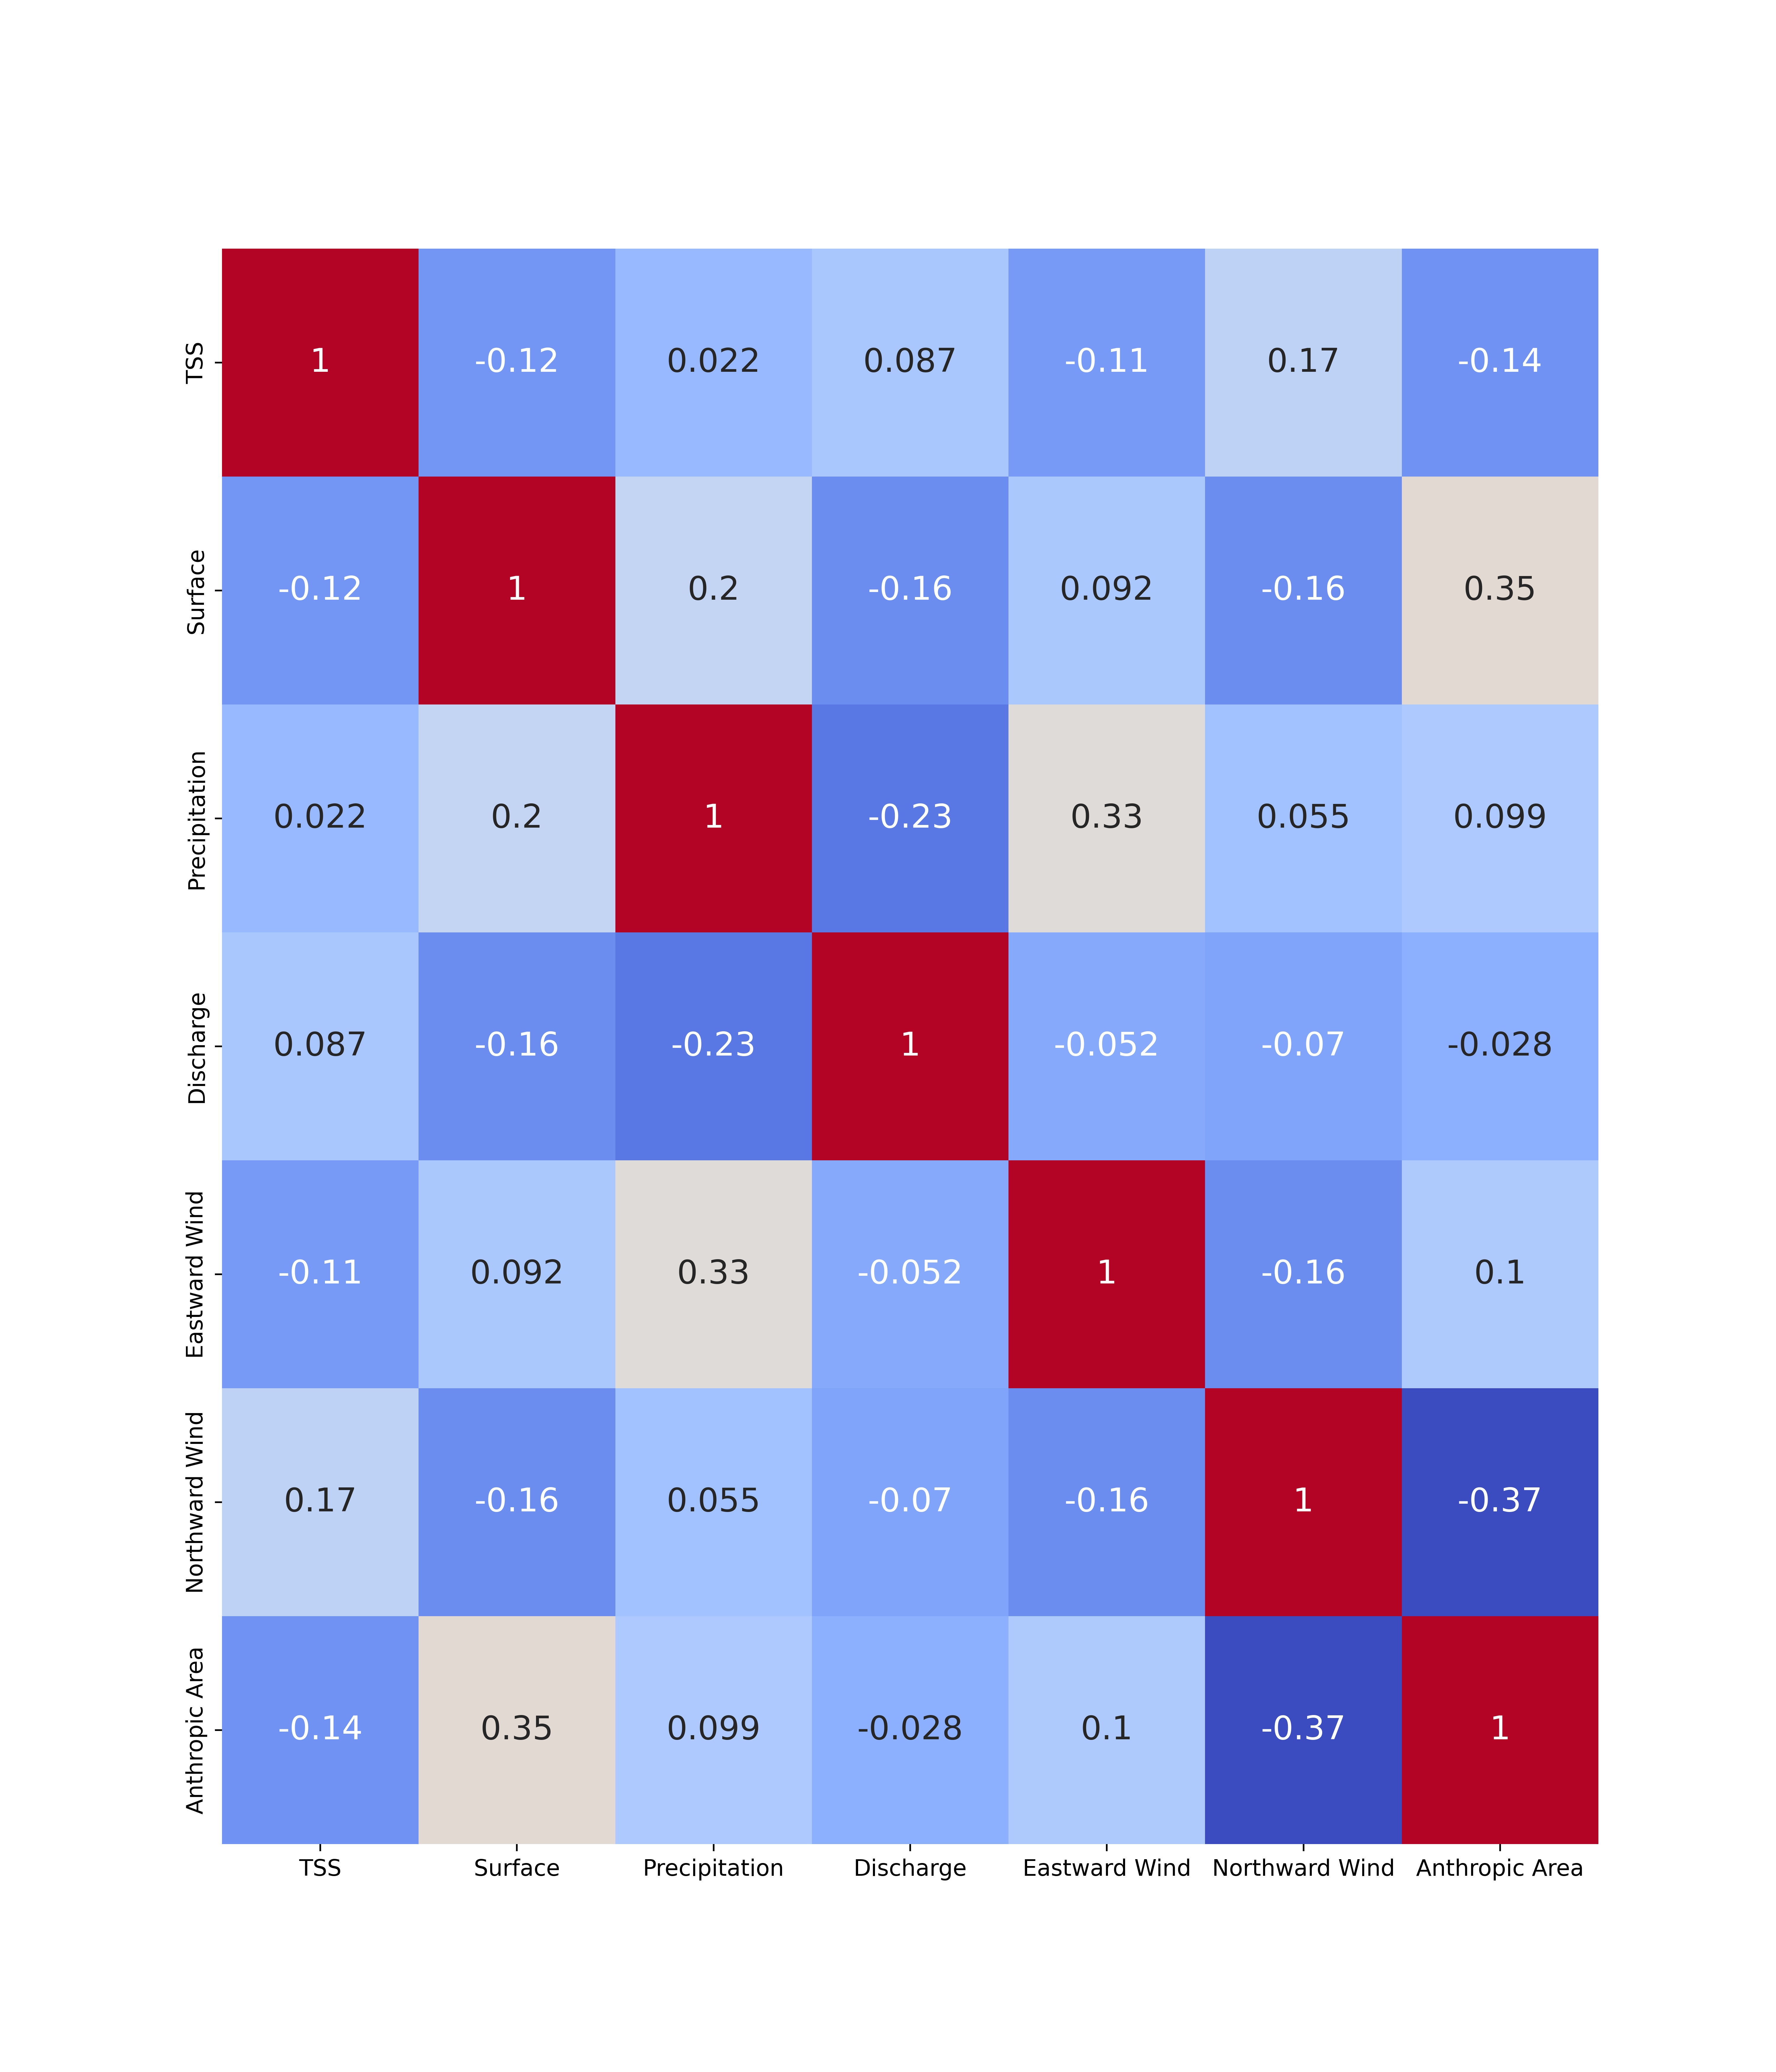

Values plotted in this chart, from the file beside it:
, TSS_mean, area_km2, precipitation, mean_discharge, u_wind, v_wind, anthropogenic_km2
TSS_mean, 1, -0.1227, 0.02185, 0.08709, -0.1092, 0.1664, -0.1395
area_km2, -0.1227, 1, 0.1966, -0.1568, 0.09244, -0.1563, 0.3513
precipitation, 0.02185, 0.1966, 1, -0.2264, 0.3311, 0.05546, 0.09916
mean_discharge, 0.08709, -0.1568, -0.2264, 1, -0.05225, -0.06967, -0.02787
u_wind, -0.1092, 0.09244, 0.3311, -0.05225, 1, -0.1563, 0.1025
v_wind, 0.1664, -0.1563, 0.05546, -0.06967, -0.1563, 1, -0.3681
anthropogenic_km2, -0.1395, 0.3513, 0.09916, -0.02787, 0.1025, -0.3681, 1
